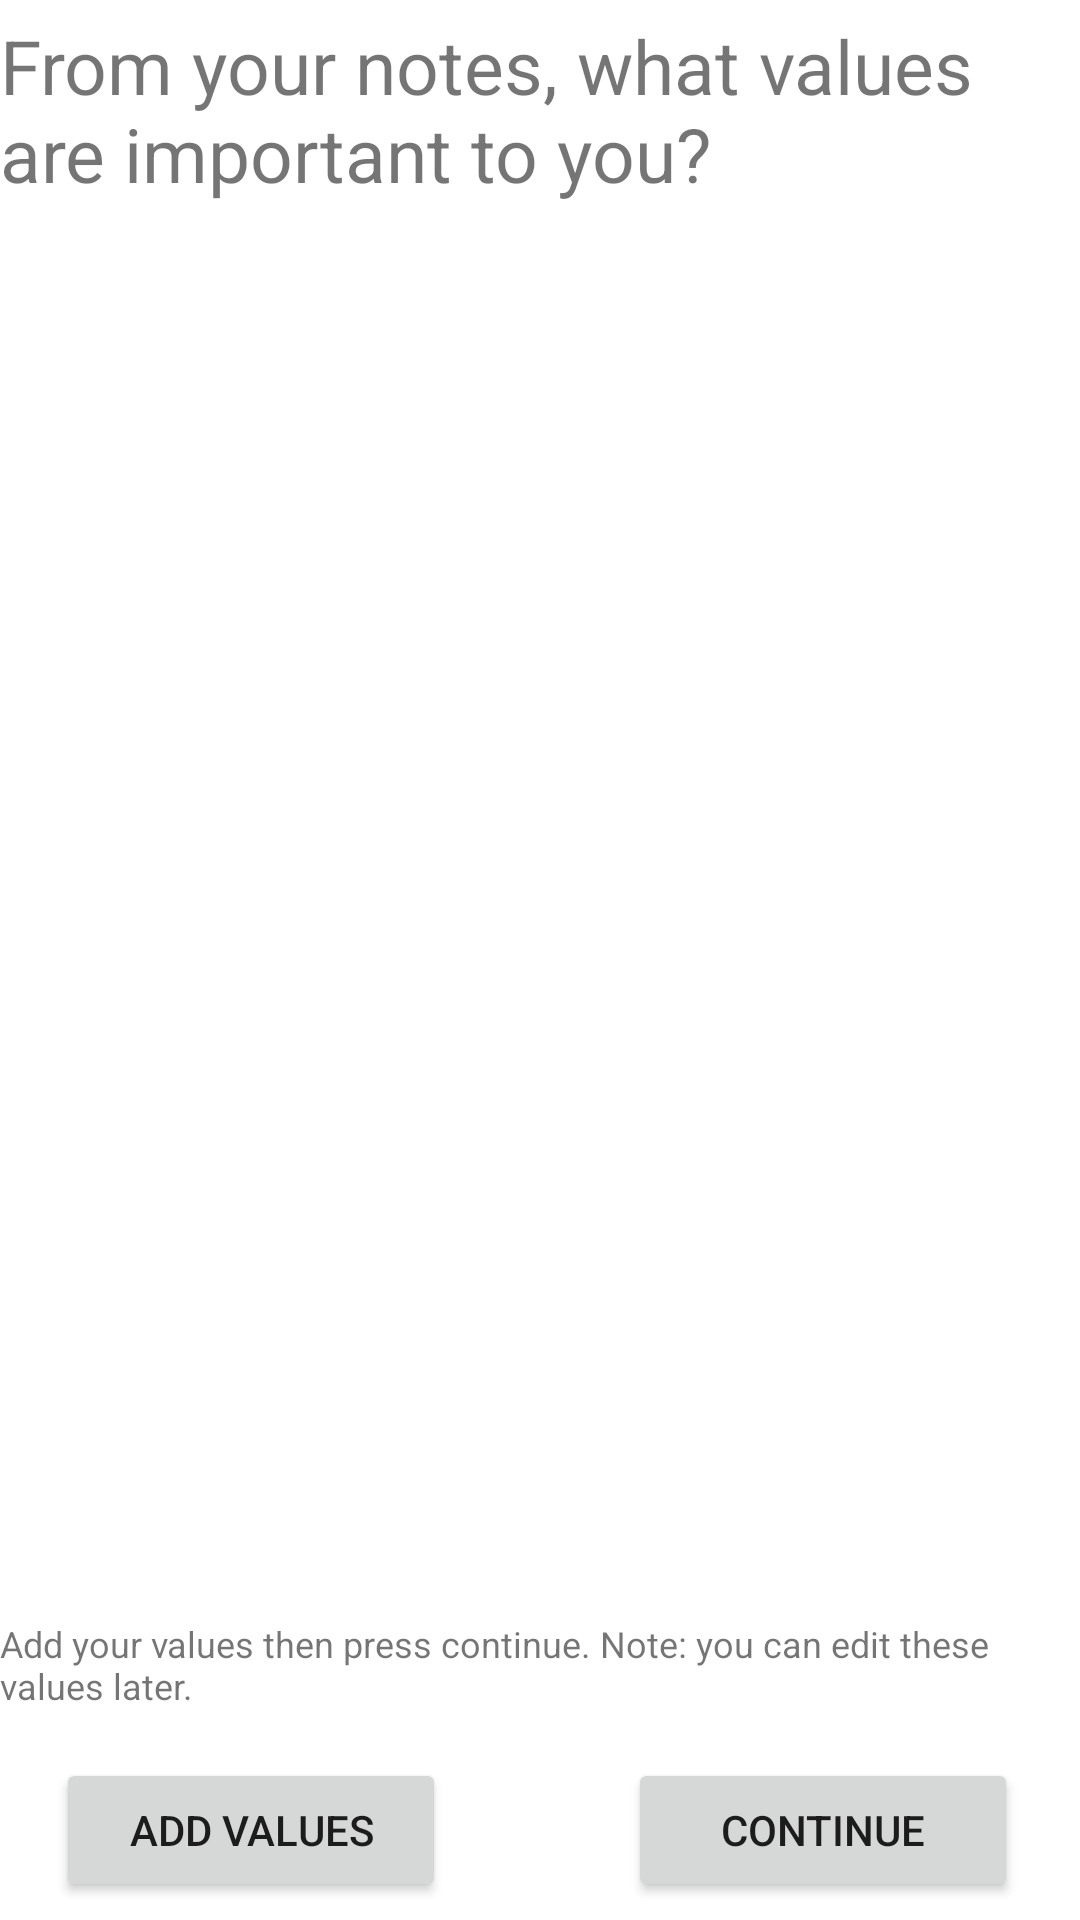

Layout XML and referenced resources for this Android screen:
<!-- AndroidManifest.xml: application theme Theme.THRIVE -->
<!-- res/layout/onboarding_insert_values.xml -->
<?xml version="1.0" encoding="utf-8"?>
<androidx.constraintlayout.widget.ConstraintLayout xmlns:android="http://schemas.android.com/apk/res/android"
    xmlns:app="http://schemas.android.com/apk/res-auto"
    xmlns:tools="http://schemas.android.com/tools"
    android:layout_width="match_parent"
    android:layout_height="match_parent"
    android:layout_marginStart="32dp"
    android:layout_marginTop="32dp"
    android:layout_marginEnd="32dp"
    android:layout_marginBottom="32dp">

    <TextView
        android:id="@+id/valuesHeader"
        android:layout_width="match_parent"
        android:layout_height="wrap_content"
        android:paddingLeft="0dp"
        android:paddingTop="5dp"
        android:paddingRight="12dp"
        android:paddingBottom="10dp"
        android:text="From your notes, what values are important to you?"
        android:textSize="25dp"
        app:layout_constraintBottom_toBottomOf="parent"
        app:layout_constraintEnd_toEndOf="parent"
        app:layout_constraintHorizontal_bias="0.0"
        app:layout_constraintStart_toStartOf="parent"
        app:layout_constraintTop_toTopOf="parent"
        app:layout_constraintVertical_bias="0.0" />

    <ListView
        android:id="@+id/valuesList2"
        android:layout_width="match_parent"
        android:layout_height="wrap_content"
        app:layout_constraintBottom_toBottomOf="parent"
        app:layout_constraintEnd_toEndOf="parent"
        app:layout_constraintHorizontal_bias="0.0"
        app:layout_constraintStart_toStartOf="parent"
        app:layout_constraintTop_toBottomOf="@+id/valuesHeader"
        app:layout_constraintVertical_bias="0.0" />

    <TextView
        android:id="@+id/instructions"
        android:layout_width="match_parent"
        android:layout_height="wrap_content"
        android:layout_marginBottom="60dp"
        android:paddingTop="0dp"
        android:paddingBottom="10dp"
        android:text="Add your values then press continue. Note: you can edit these values later."
        android:textSize="12dp"
        app:layout_constraintBottom_toBottomOf="parent"
        app:layout_constraintEnd_toEndOf="parent"
        app:layout_constraintHorizontal_bias="0.0"
        app:layout_constraintStart_toStartOf="parent" />

    <Button
        android:id="@+id/add_values_button"
        android:layout_width="130dp"
        android:layout_height="wrap_content"
        android:text="Add values"
        android:textAllCaps="true"
        app:layout_constraintBottom_toBottomOf="parent"
        app:layout_constraintEnd_toEndOf="parent"
        app:layout_constraintHorizontal_bias="0.081"
        app:layout_constraintStart_toStartOf="parent"
        app:layout_constraintTop_toBottomOf="@+id/instructions" />

    <Button
        android:id="@+id/next_button_vi"
        android:layout_width="130dp"
        android:layout_height="wrap_content"
        android:text="continue"
        android:textAllCaps="true"
        app:layout_constraintBottom_toBottomOf="parent"
        app:layout_constraintEnd_toEndOf="parent"
        app:layout_constraintHorizontal_bias="0.91"
        app:layout_constraintStart_toStartOf="parent"
        app:layout_constraintTop_toBottomOf="@+id/instructions" />


</androidx.constraintlayout.widget.ConstraintLayout>
<!-- resources referenced by this layout -->
<resources>
  <style name="Theme.THRIVE" parent="Theme.MaterialComponents.DayNight.DarkActionBar">
          
          <item name="colorPrimary">@color/colorPrimary</item>
          <item name="colorPrimaryVariant">@color/colorPrimaryDark</item>
          <item name="colorOnPrimary">@color/colorSecondaryDark</item>
          
          <item name="colorSecondary">@color/colorAccent</item>
          <item name="colorSecondaryVariant">@color/colorSecondaryDark</item>
          <item name="colorOnSecondary">@color/black</item>
          
          <item name="android:statusBarColor" tools:targetApi="l">?attr/colorPrimary</item>
          
      </style>
  <color name="colorPrimary">#448aff</color>
  <color name="colorPrimaryDark">#005ecb</color>
  <color name="colorSecondaryDark">#FFFFFF</color>
  <color name="colorAccent">#b3e5fc</color>
  <color name="black">#FF000000</color>
</resources>
